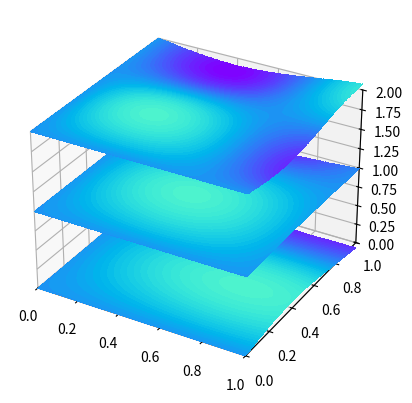

Recreate this plot in Python.
# This is a sample Python script.
from mpl_toolkits.mplot3d import Axes3D
import numpy as np
import matplotlib.pyplot as plt
from matplotlib.path import Path
import matplotlib.patches as patches

fig    = plt.figure()
ax     = fig.add_subplot(projection='3d')

x      = np.linspace(0, 1, 100)
X, Y   = np.meshgrid(x, x)
levels = np.linspace(-0.1, 0.4, 100)  #(z_min,z_max,number of contour),

a=0
b=1
c=2
Z1 = a+.1*np.sin(2*X)*np.sin(4*Y)
Z2 = b+.1*np.sin(3*X)*np.sin(4*Y)
Z3 = c+.1*np.sin(4*X)*np.sin(5*Y)

plt.contourf(X, Y,Z1, levels=a+levels,cmap=plt.get_cmap('rainbow'))
plt.contourf(X, Y,Z2, levels=b+levels,cmap=plt.get_cmap('rainbow'))
plt.contourf(X, Y,Z3, levels=c+levels,cmap=plt.get_cmap('rainbow'))

ax.set_xlim3d(0, 1)
ax.set_ylim3d(0, 1)
ax.set_zlim3d(0, 2)

plt.show()
# Press Shift+F10 to execute it or replace it with your code.
# Press Double Shift to search everywhere for classes, files, tool windows, actions, and settings.


def print_hi(name):
    # Use a breakpoint in the code line below to debug your script.
    print(f'Hi, {name}')  # Press Ctrl+F8 to toggle the breakpoint.


# Press the green button in the gutter to run the script.
if __name__ == '__main__':
    print_hi('PyCharm')

# See PyCharm help at https://www.jetbrains.com/help/pycharm/
